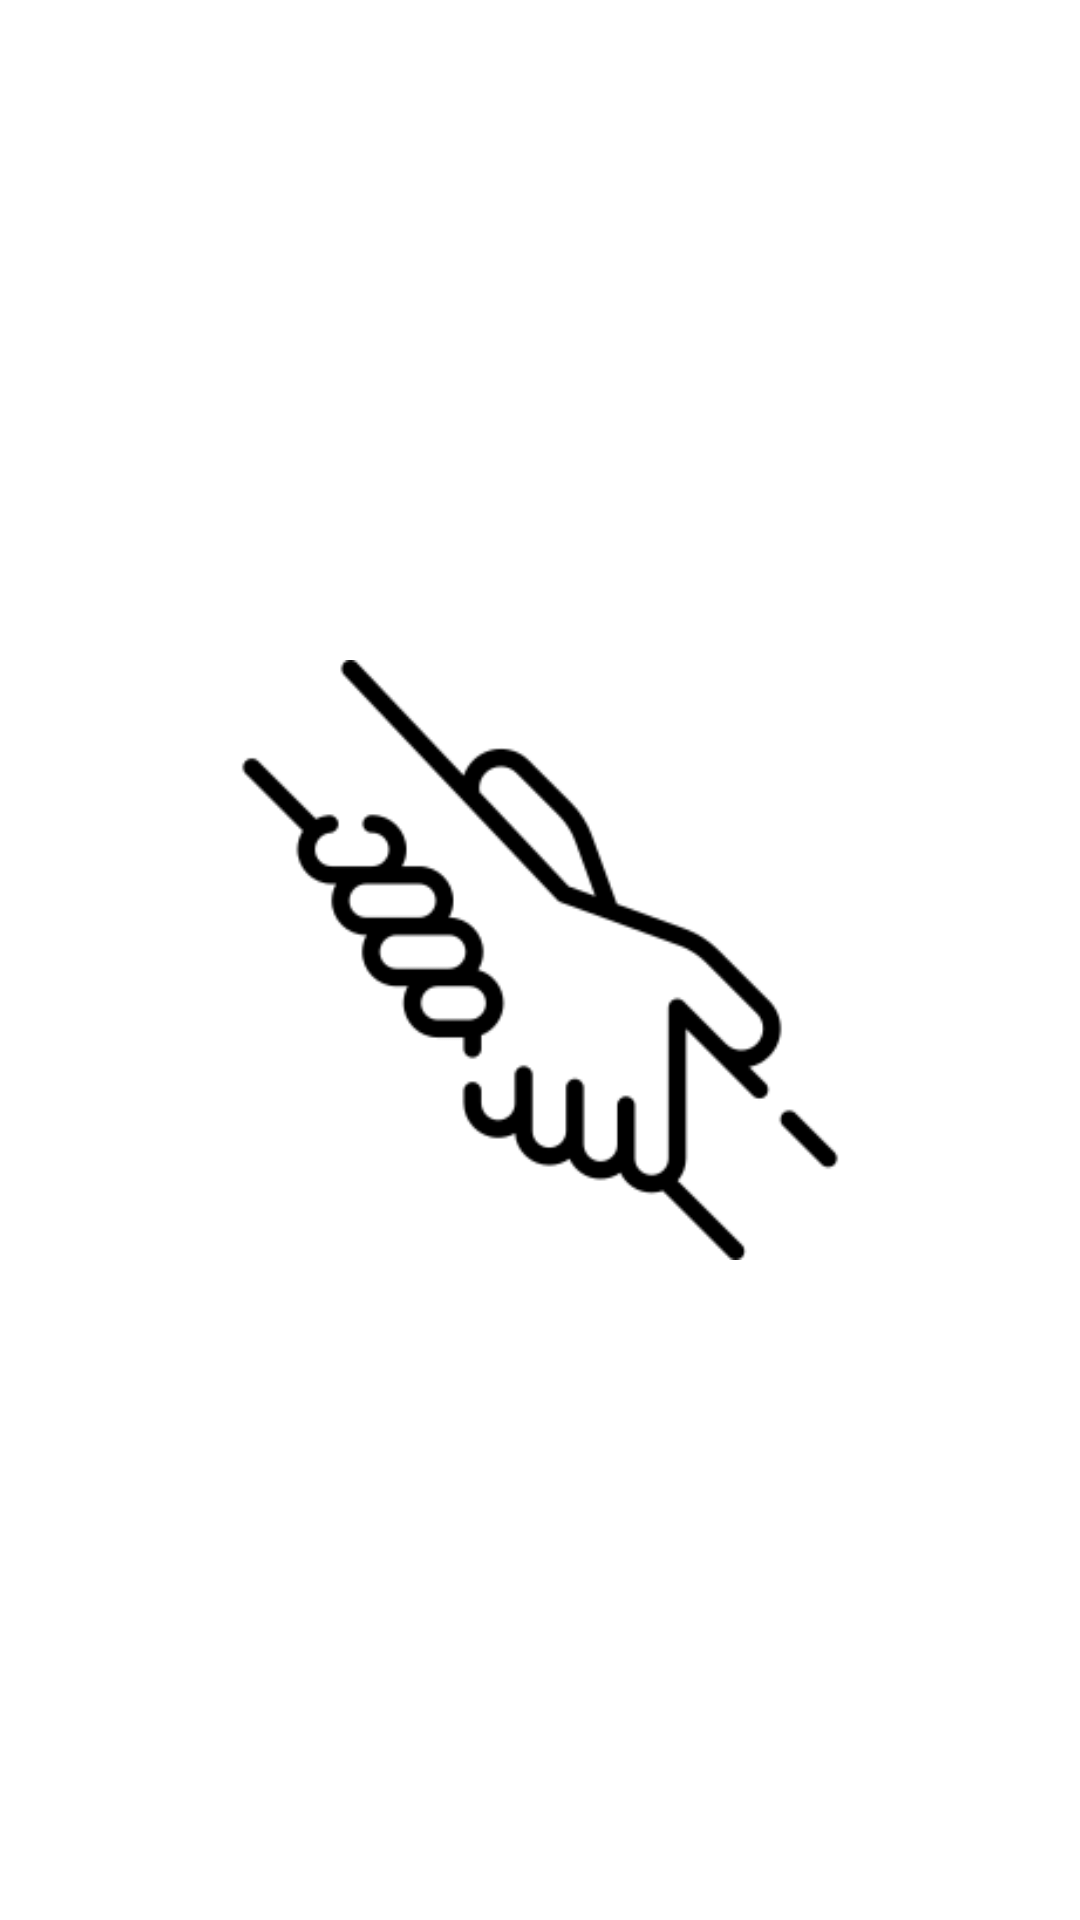

Layout XML and referenced resources for this Android screen:
<!-- AndroidManifest.xml: application theme Theme.Crisis -->
<!-- res/layout/slpash_point.xml -->
<?xml version="1.0" encoding="utf-8"?>
<androidx.constraintlayout.widget.ConstraintLayout
        xmlns:android="http://schemas.android.com/apk/res/android"
    xmlns:app="http://schemas.android.com/apk/res-auto"
    android:layout_width="match_parent"
    android:layout_height="match_parent">

    <ImageView
        android:layout_width="200dp"
        android:layout_height="200dp"
        android:src="@drawable/help"
        app:layout_constraintBottom_toBottomOf="parent"
        app:layout_constraintEnd_toEndOf="parent"
        app:layout_constraintStart_toStartOf="parent"
        app:layout_constraintTop_toTopOf="parent" />

</androidx.constraintlayout.widget.ConstraintLayout>
<!-- resources referenced by this layout -->
<resources>
  <!-- drawable help: png bitmap (drawable, 7025 bytes) -->
  <style name="Theme.Crisis" parent="Theme.MaterialComponents.DayNight.NoActionBar">
          
          <item name="colorPrimary">@color/purple_500</item>
          <item name="colorPrimaryVariant">@color/purple_700</item>
          <item name="colorOnPrimary">@color/white</item>
          
          <item name="colorSecondary">@color/teal_200</item>
          <item name="colorSecondaryVariant">@color/teal_700</item>
          <item name="colorOnSecondary">@color/black</item>
          <item name="android:windowBackground">@color/white</item>
          <item name="android:windowDisablePreview">true</item>
          <item name="android:textColor">@color/white</item>
          <item name="hintTextColor">#75FFFFFF</item>
          <item name="android:textColorHint">#75FFFFFF</item>
          <item name="textAllCaps">false</item>
          
          <item name="android:statusBarColor" tools:targetApi="21">?attr/colorPrimaryVariant</item>
          
      </style>
  <color name="purple_500">#FF6200EE</color>
  <color name="purple_700">#FF3700B3</color>
  <color name="white">#FFFFFFFF</color>
  <color name="teal_200">#FF03DAC5</color>
  <color name="teal_700">#FF018786</color>
  <color name="black">#FF000000</color>
</resources>
